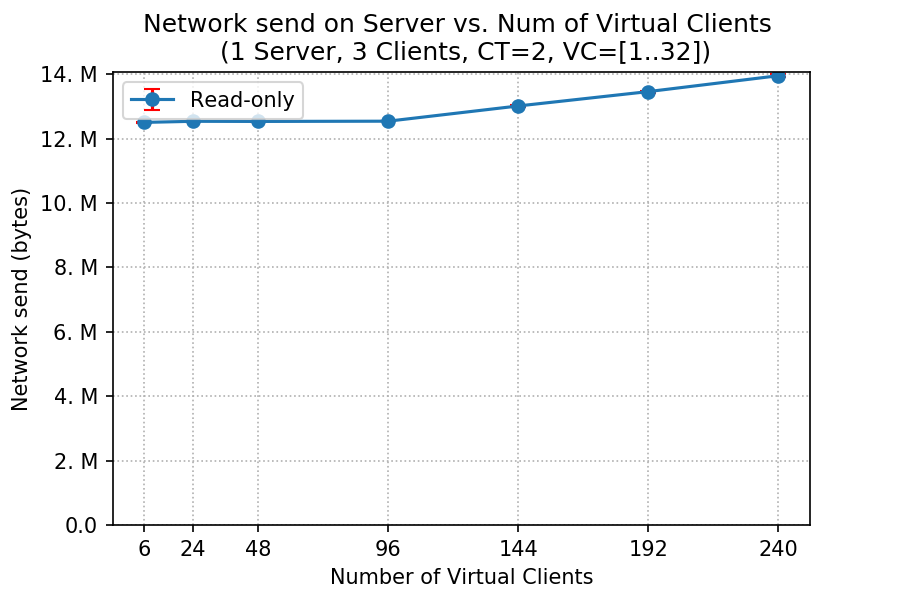

The data file committed next to this chart (first rows):
client, netsend_mean, netsend_std
6, 12500090, 5808
24, 12534133, 15105
48, 12529880, 5432
96, 12537740, 8302
144, 13010036, 21208
192, 13456215, 33781
240, 13949519, 40571
